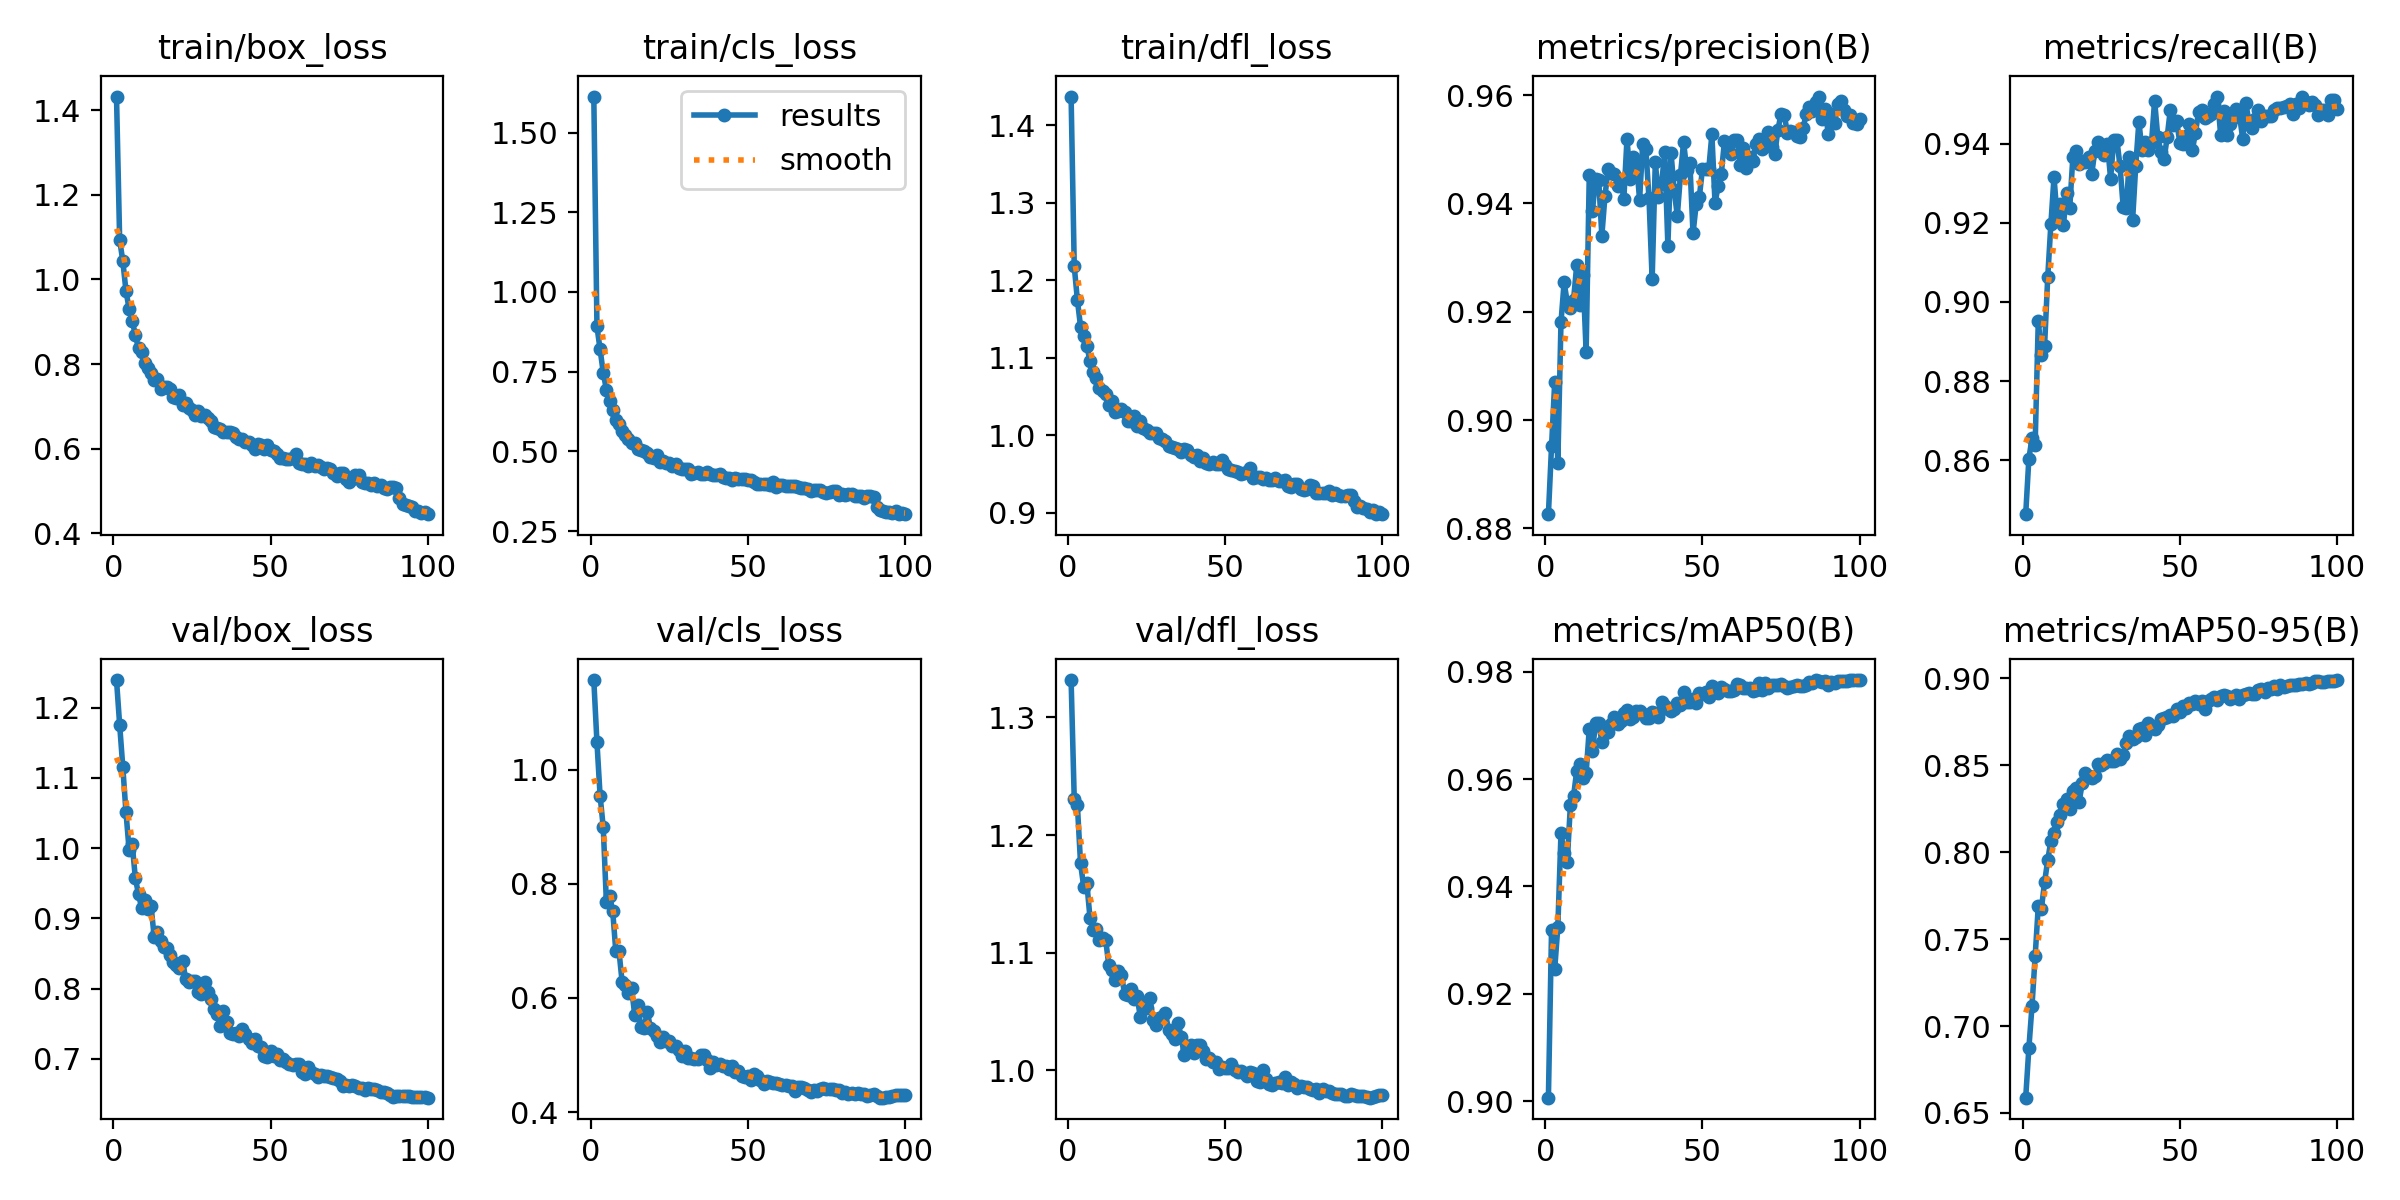

The data file committed next to this chart (first rows):
epoch, train/box_loss, train/cls_loss, train/dfl_loss, metrics/precision(B), metrics/recall(B), metrics/mAP50(B), metrics/mAP50-95(B), val/box_loss, val/cls_loss, val/dfl_loss, lr/pg0, lr/pg1, lr/pg2
1, 1.432, 1.613, 1.437, 0.8826, 0.8463, 0.9006, 0.6588, 1.239, 1.157, 1.332, 0.003326, 0.003326, 0.003326
2, 1.094, 0.8917, 1.218, 0.8951, 0.8603, 0.9319, 0.6872, 1.176, 1.048, 1.23, 0.006593, 0.006593, 0.006593
3, 1.044, 0.8197, 1.175, 0.907, 0.8656, 0.9246, 0.7115, 1.115, 0.9544, 1.225, 0.009795, 0.009795, 0.009795
4, 0.9737, 0.7472, 1.14, 0.8921, 0.8639, 0.9324, 0.7401, 1.052, 0.8993, 1.176, 0.009703, 0.009703, 0.009703
5, 0.9307, 0.6932, 1.128, 0.918, 0.8953, 0.9499, 0.769, 0.9978, 0.7684, 1.156, 0.009604, 0.009604, 0.009604
6, 0.9021, 0.6579, 1.115, 0.9254, 0.8865, 0.9462, 0.7676, 1.005, 0.7782, 1.159, 0.009505, 0.009505, 0.009505
7, 0.8685, 0.629, 1.096, 0.9217, 0.8888, 0.9446, 0.7827, 0.957, 0.7532, 1.13, 0.009406, 0.009406, 0.009406
8, 0.8375, 0.5979, 1.082, 0.9208, 0.9062, 0.9552, 0.7954, 0.9343, 0.6816, 1.12, 0.009307, 0.009307, 0.009307
9, 0.8276, 0.5857, 1.074, 0.9222, 0.9196, 0.9568, 0.8065, 0.9144, 0.6825, 1.12, 0.009208, 0.009208, 0.009208
10, 0.8034, 0.5634, 1.062, 0.9286, 0.9315, 0.9615, 0.8109, 0.9264, 0.6283, 1.11, 0.009109, 0.009109, 0.009109
11, 0.7902, 0.5502, 1.057, 0.9213, 0.9215, 0.9627, 0.8176, 0.9126, 0.6226, 1.112, 0.00901, 0.00901, 0.00901
12, 0.7798, 0.5389, 1.054, 0.9267, 0.9248, 0.9602, 0.8215, 0.917, 0.6087, 1.111, 0.008911, 0.008911, 0.008911
13, 0.7625, 0.5267, 1.039, 0.9126, 0.9194, 0.9612, 0.8275, 0.873, 0.6172, 1.089, 0.008812, 0.008812, 0.008812
14, 0.7654, 0.5249, 1.044, 0.9453, 0.9275, 0.9694, 0.8306, 0.8809, 0.5708, 1.086, 0.008713, 0.008713, 0.008713
15, 0.74, 0.5084, 1.03, 0.9386, 0.9237, 0.9653, 0.8249, 0.8676, 0.5872, 1.076, 0.008614, 0.008614, 0.008614
16, 0.7459, 0.5036, 1.032, 0.9446, 0.9366, 0.9704, 0.8355, 0.8591, 0.5487, 1.084, 0.008515, 0.008515, 0.008515
17, 0.7449, 0.5004, 1.034, 0.9443, 0.9382, 0.9704, 0.8367, 0.8578, 0.547, 1.081, 0.008416, 0.008416, 0.008416
18, 0.7405, 0.4943, 1.03, 0.9341, 0.9348, 0.967, 0.8291, 0.8481, 0.5757, 1.065, 0.008317, 0.008317, 0.008317
19, 0.7217, 0.4836, 1.018, 0.9414, 0.9356, 0.9685, 0.8399, 0.8376, 0.5482, 1.064, 0.008218, 0.008218, 0.008218
20, 0.7202, 0.4793, 1.019, 0.9464, 0.9354, 0.9689, 0.8457, 0.8341, 0.5424, 1.069, 0.008119, 0.008119, 0.008119
21, 0.7269, 0.4871, 1.025, 0.9456, 0.9366, 0.9703, 0.8438, 0.8294, 0.5328, 1.06, 0.00802, 0.00802, 0.00802
22, 0.7027, 0.467, 1.012, 0.9455, 0.9323, 0.9715, 0.843, 0.8391, 0.5236, 1.063, 0.007921, 0.007921, 0.007921
23, 0.7087, 0.4704, 1.018, 0.9433, 0.9383, 0.9703, 0.8436, 0.8143, 0.531, 1.045, 0.007822, 0.007822, 0.007822
24, 0.6961, 0.4648, 1.009, 0.9443, 0.9404, 0.9708, 0.851, 0.8089, 0.524, 1.057, 0.007723, 0.007723, 0.007723
25, 0.6925, 0.4627, 1.007, 0.9409, 0.939, 0.9724, 0.85, 0.8104, 0.5241, 1.053, 0.007624, 0.007624, 0.007624
26, 0.6797, 0.4536, 1.003, 0.952, 0.937, 0.9728, 0.8516, 0.8111, 0.5158, 1.062, 0.007525, 0.007525, 0.007525
27, 0.6881, 0.4597, 1.004, 0.9445, 0.94, 0.9712, 0.8529, 0.7945, 0.516, 1.043, 0.007426, 0.007426, 0.007426
28, 0.6764, 0.4465, 1.003, 0.9486, 0.9312, 0.9715, 0.8523, 0.7917, 0.5095, 1.038, 0.007327, 0.007327, 0.007327
29, 0.6787, 0.4453, 0.9962, 0.9477, 0.9409, 0.9726, 0.8522, 0.8089, 0.4991, 1.044, 0.007228, 0.007228, 0.007228
30, 0.6735, 0.4447, 0.9952, 0.9407, 0.941, 0.9727, 0.8566, 0.7951, 0.507, 1.046, 0.007129, 0.007129, 0.007129
31, 0.6661, 0.4439, 0.9929, 0.9509, 0.9343, 0.9721, 0.8538, 0.785, 0.4939, 1.049, 0.00703, 0.00703, 0.00703
32, 0.6523, 0.4297, 0.9865, 0.95, 0.9241, 0.9714, 0.8559, 0.7707, 0.4956, 1.034, 0.006931, 0.006931, 0.006931
33, 0.6484, 0.4327, 0.9845, 0.9409, 0.9237, 0.9714, 0.8627, 0.7638, 0.4938, 1.03, 0.006832, 0.006832, 0.006832
34, 0.6473, 0.4342, 0.9842, 0.926, 0.9367, 0.9726, 0.8669, 0.7462, 0.4929, 1.026, 0.006733, 0.006733, 0.006733
35, 0.6404, 0.43, 0.9825, 0.9476, 0.9206, 0.9723, 0.8649, 0.7684, 0.5002, 1.041, 0.006634, 0.006634, 0.006634
36, 0.6399, 0.4274, 0.9791, 0.9413, 0.9344, 0.9715, 0.8666, 0.7524, 0.4997, 1.029, 0.006535, 0.006535, 0.006535
37, 0.6402, 0.4339, 0.9829, 0.9435, 0.9456, 0.9743, 0.8706, 0.7368, 0.4909, 1.013, 0.006436, 0.006436, 0.006436
38, 0.6378, 0.428, 0.9809, 0.9495, 0.9384, 0.9736, 0.8715, 0.7348, 0.4772, 1.018, 0.006337, 0.006337, 0.006337
39, 0.6283, 0.4254, 0.9742, 0.9322, 0.9404, 0.973, 0.8677, 0.7374, 0.4879, 1.022, 0.006238, 0.006238, 0.006238
40, 0.6242, 0.4248, 0.9725, 0.9493, 0.9383, 0.9727, 0.8743, 0.7329, 0.4816, 1.015, 0.006139, 0.006139, 0.006139
41, 0.6238, 0.4273, 0.9744, 0.9425, 0.9401, 0.973, 0.8712, 0.7425, 0.4834, 1.021, 0.00604, 0.00604, 0.00604
42, 0.6156, 0.4203, 0.9674, 0.9376, 0.9509, 0.9741, 0.8709, 0.7357, 0.4808, 1.022, 0.005941, 0.005941, 0.005941
43, 0.6167, 0.4162, 0.9702, 0.9452, 0.9418, 0.9739, 0.8729, 0.7281, 0.4803, 1.017, 0.005842, 0.005842, 0.005842
44, 0.6093, 0.4153, 0.9646, 0.9513, 0.9379, 0.9762, 0.8769, 0.7231, 0.4762, 1.01, 0.005743, 0.005743, 0.005743
45, 0.5984, 0.4103, 0.9626, 0.9462, 0.936, 0.9744, 0.877, 0.7278, 0.4808, 1.011, 0.005644, 0.005644, 0.005644
46, 0.6121, 0.4152, 0.9656, 0.9474, 0.9417, 0.9743, 0.8778, 0.7183, 0.4706, 1.007, 0.005545, 0.005545, 0.005545
47, 0.6088, 0.4119, 0.9624, 0.9345, 0.9486, 0.9749, 0.8791, 0.7163, 0.4724, 1.007, 0.005446, 0.005446, 0.005446
48, 0.5997, 0.4127, 0.9627, 0.9398, 0.9446, 0.9741, 0.8782, 0.7035, 0.4629, 1.002, 0.005347, 0.005347, 0.005347
49, 0.6098, 0.4139, 0.968, 0.9411, 0.9458, 0.9761, 0.8826, 0.7024, 0.4621, 1.003, 0.005248, 0.005248, 0.005248
50, 0.5981, 0.4091, 0.9611, 0.9464, 0.9403, 0.9759, 0.8807, 0.7112, 0.4633, 1.002, 0.005149, 0.005149, 0.005149
51, 0.5951, 0.4087, 0.9562, 0.9465, 0.9399, 0.9762, 0.8842, 0.7043, 0.4568, 1.002, 0.00505, 0.00505, 0.00505
52, 0.587, 0.4026, 0.9554, 0.9463, 0.9418, 0.9753, 0.8831, 0.7072, 0.4668, 1.006, 0.004951, 0.004951, 0.004951
53, 0.5781, 0.3986, 0.9537, 0.9527, 0.9449, 0.9774, 0.8861, 0.6977, 0.4632, 1, 0.004852, 0.004852, 0.004852
54, 0.5783, 0.3983, 0.9521, 0.94, 0.9383, 0.9768, 0.8852, 0.6995, 0.4562, 0.9984, 0.004753, 0.004753, 0.004753
55, 0.5749, 0.3962, 0.9503, 0.9433, 0.9428, 0.976, 0.8868, 0.6953, 0.4495, 0.9995, 0.004654, 0.004654, 0.004654
56, 0.5753, 0.3964, 0.952, 0.9455, 0.948, 0.9771, 0.8854, 0.6929, 0.4543, 0.9982, 0.004555, 0.004555, 0.004555
57, 0.579, 0.3951, 0.9532, 0.9515, 0.9484, 0.9768, 0.8871, 0.6908, 0.4535, 0.9952, 0.004456, 0.004456, 0.004456
58, 0.5866, 0.405, 0.9581, 0.9496, 0.9465, 0.9764, 0.8824, 0.6933, 0.4516, 0.9986, 0.004357, 0.004357, 0.004357
59, 0.5665, 0.3896, 0.9447, 0.949, 0.9471, 0.9763, 0.8871, 0.6928, 0.4502, 0.9976, 0.004258, 0.004258, 0.004258
60, 0.5649, 0.3936, 0.946, 0.9517, 0.9476, 0.9765, 0.8881, 0.6807, 0.4488, 0.9914, 0.004159, 0.004159, 0.004159
... 40 more rows
